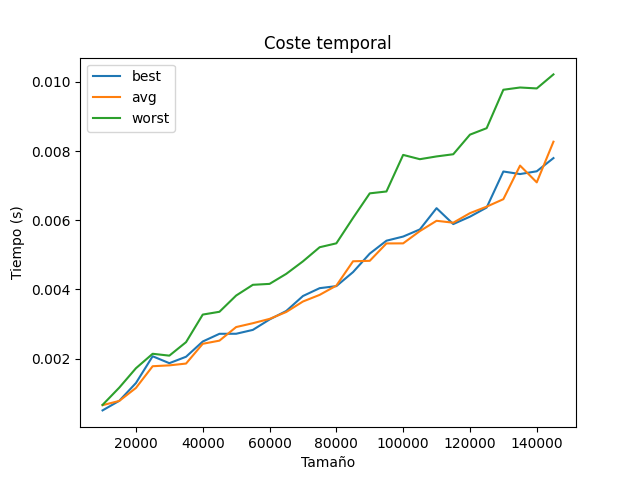

Values plotted in this chart, from the file beside it:
n; best; avg; worst
10000; 0.000499; 0.00065; 0.000658
15000; 0.000776; 0.000773; 0.001157
20000; 0.001291; 0.001149; 0.001719
25000; 0.002065; 0.001777; 0.002137
30000; 0.001865; 0.001802; 0.002083
35000; 0.002051; 0.001854; 0.002473
40000; 0.002492; 0.002426; 0.003271
45000; 0.002715; 0.002517; 0.003352
50000; 0.002716; 0.00291; 0.003822
55000; 0.002828; 0.003021; 0.004132
60000; 0.003129; 0.003146; 0.004159
65000; 0.003375; 0.003346; 0.004449
70000; 0.003808; 0.003649; 0.004811
75000; 0.004035; 0.003841; 0.005219
80000; 0.004094; 0.004109; 0.005332
85000; 0.0045; 0.004813; 0.006067
90000; 0.005035; 0.004826; 0.006778
95000; 0.005408; 0.005329; 0.006832
100000; 0.005528; 0.005331; 0.00789
105000; 0.005734; 0.005686; 0.007766
110000; 0.006349; 0.005984; 0.007846
115000; 0.005889; 0.005929; 0.007909
120000; 0.006103; 0.006205; 0.008476
125000; 0.006367; 0.006393; 0.008663
130000; 0.00741; 0.006609; 0.009775
135000; 0.007336; 0.007581; 0.00984
140000; 0.007416; 0.007096; 0.009813
145000; 0.007798; 0.008272; 0.01022
